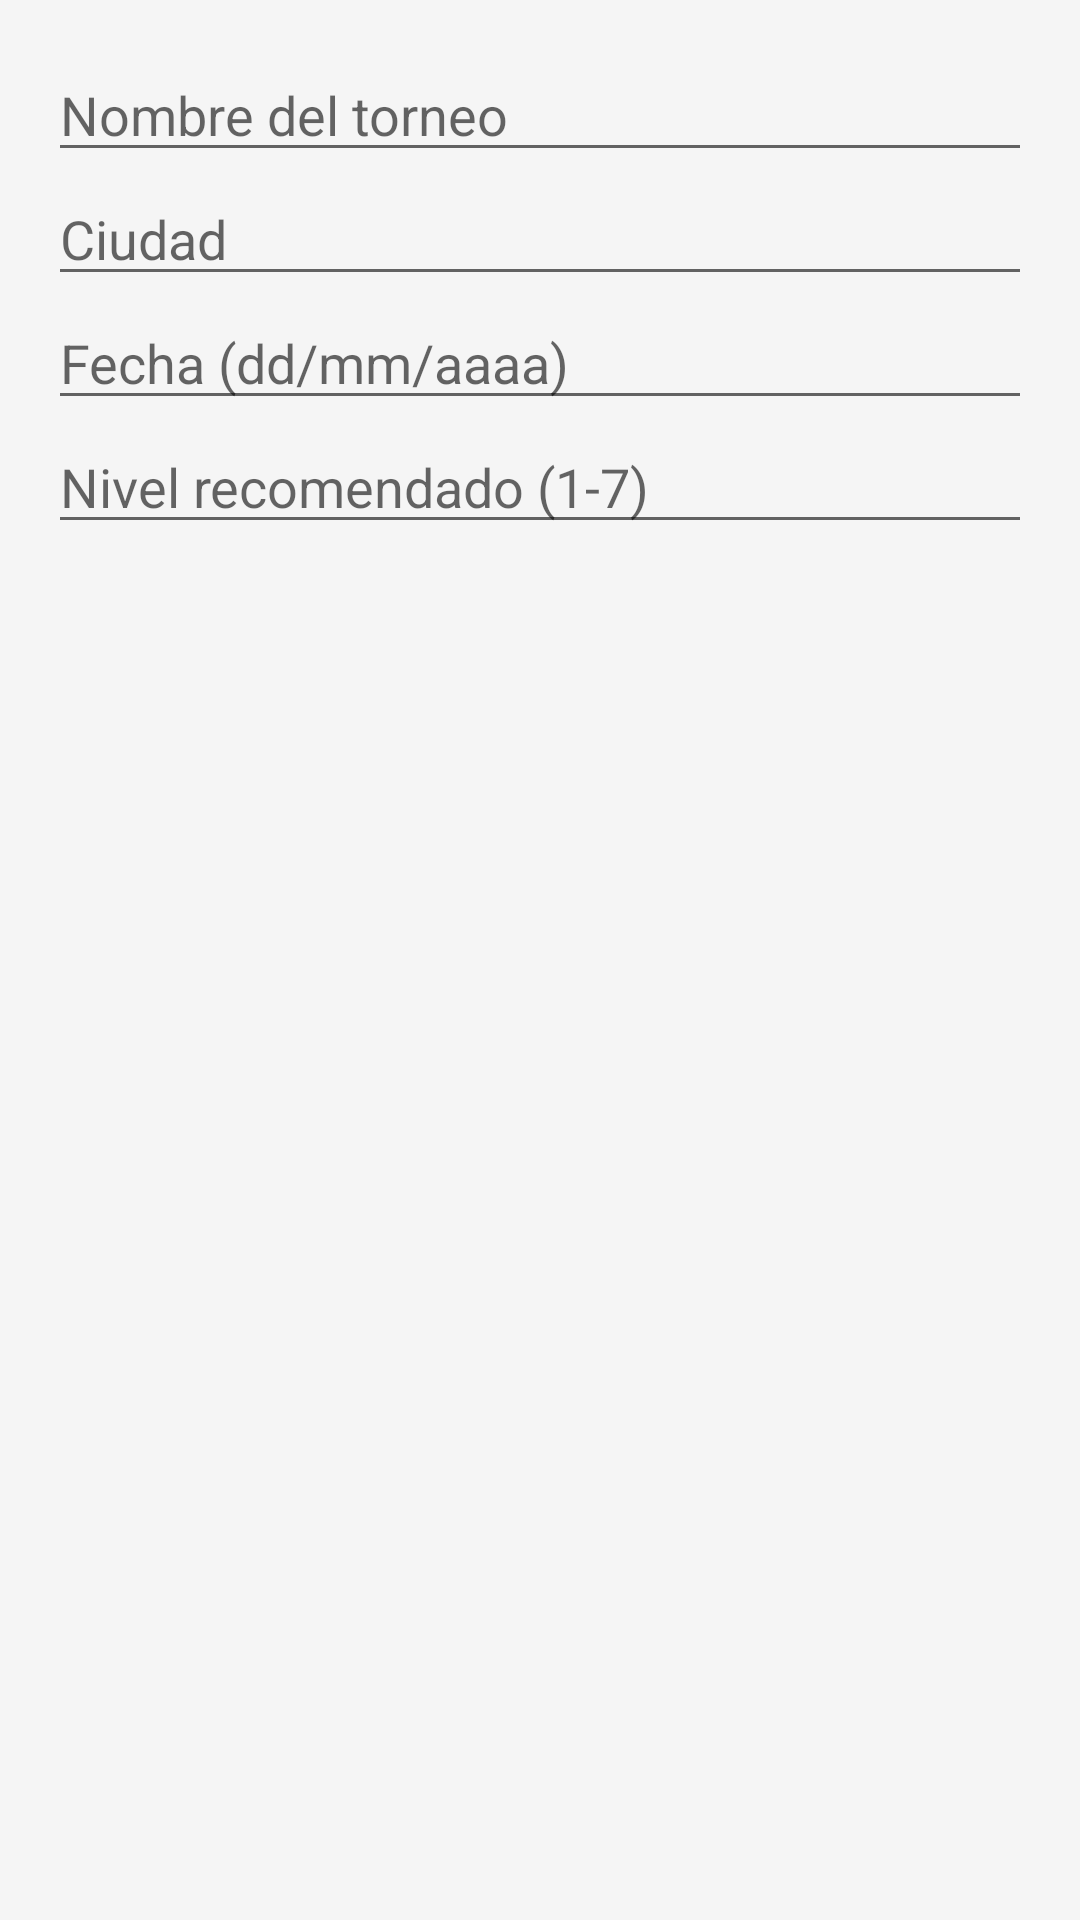

Here is an Android app screen rendered from its layout file. Give the layout XML and the strings, colors and styles it references.
<!-- AndroidManifest.xml: application theme Theme.PadelMore -->
<!-- res/layout/dialog_torneo_padel.xml -->
<?xml version="1.0" encoding="utf-8"?>
<LinearLayout xmlns:android="http://schemas.android.com/apk/res/android"
    android:layout_width="match_parent"
    android:layout_height="wrap_content"
    android:orientation="vertical"
    android:padding="16dp">

    <EditText
        android:id="@+id/edtNombreTorneo"
        android:layout_width="match_parent"
        android:layout_height="wrap_content"
        android:hint="Nombre del torneo" />

    <EditText
        android:id="@+id/edtCiudadTorneo"
        android:layout_width="match_parent"
        android:layout_height="wrap_content"
        android:hint="Ciudad" />

    <EditText
        android:id="@+id/edtFechaTorneo"
        android:layout_width="match_parent"
        android:layout_height="wrap_content"
        android:hint="Fecha (dd/mm/aaaa)" />

    <EditText
        android:id="@+id/edtNivelTorneo"
        android:layout_width="match_parent"
        android:layout_height="wrap_content"
        android:hint="Nivel recomendado (1-7)"
        android:inputType="number" />

</LinearLayout>
<!-- resources referenced by this layout -->
<resources>
  <style name="Theme.PadelMore" parent="Theme.AppCompat.Light.NoActionBar">
          <item name="android:statusBarColor">@color/dark_blue</item>
          <item name="colorPrimary">@color/primary_blue</item>
          <item name="colorPrimaryDark">@color/dark_blue</item>
          <item name="colorAccent">@color/accent_orange</item>
          <item name="android:windowBackground">@color/light_gray</item>
      </style>
  <color name="dark_blue">#050C15</color>
  <color name="primary_blue">#0D1B2A</color>
  <color name="accent_orange">#D4AF37</color>
  <color name="light_gray">#F5F5F5</color>
</resources>
